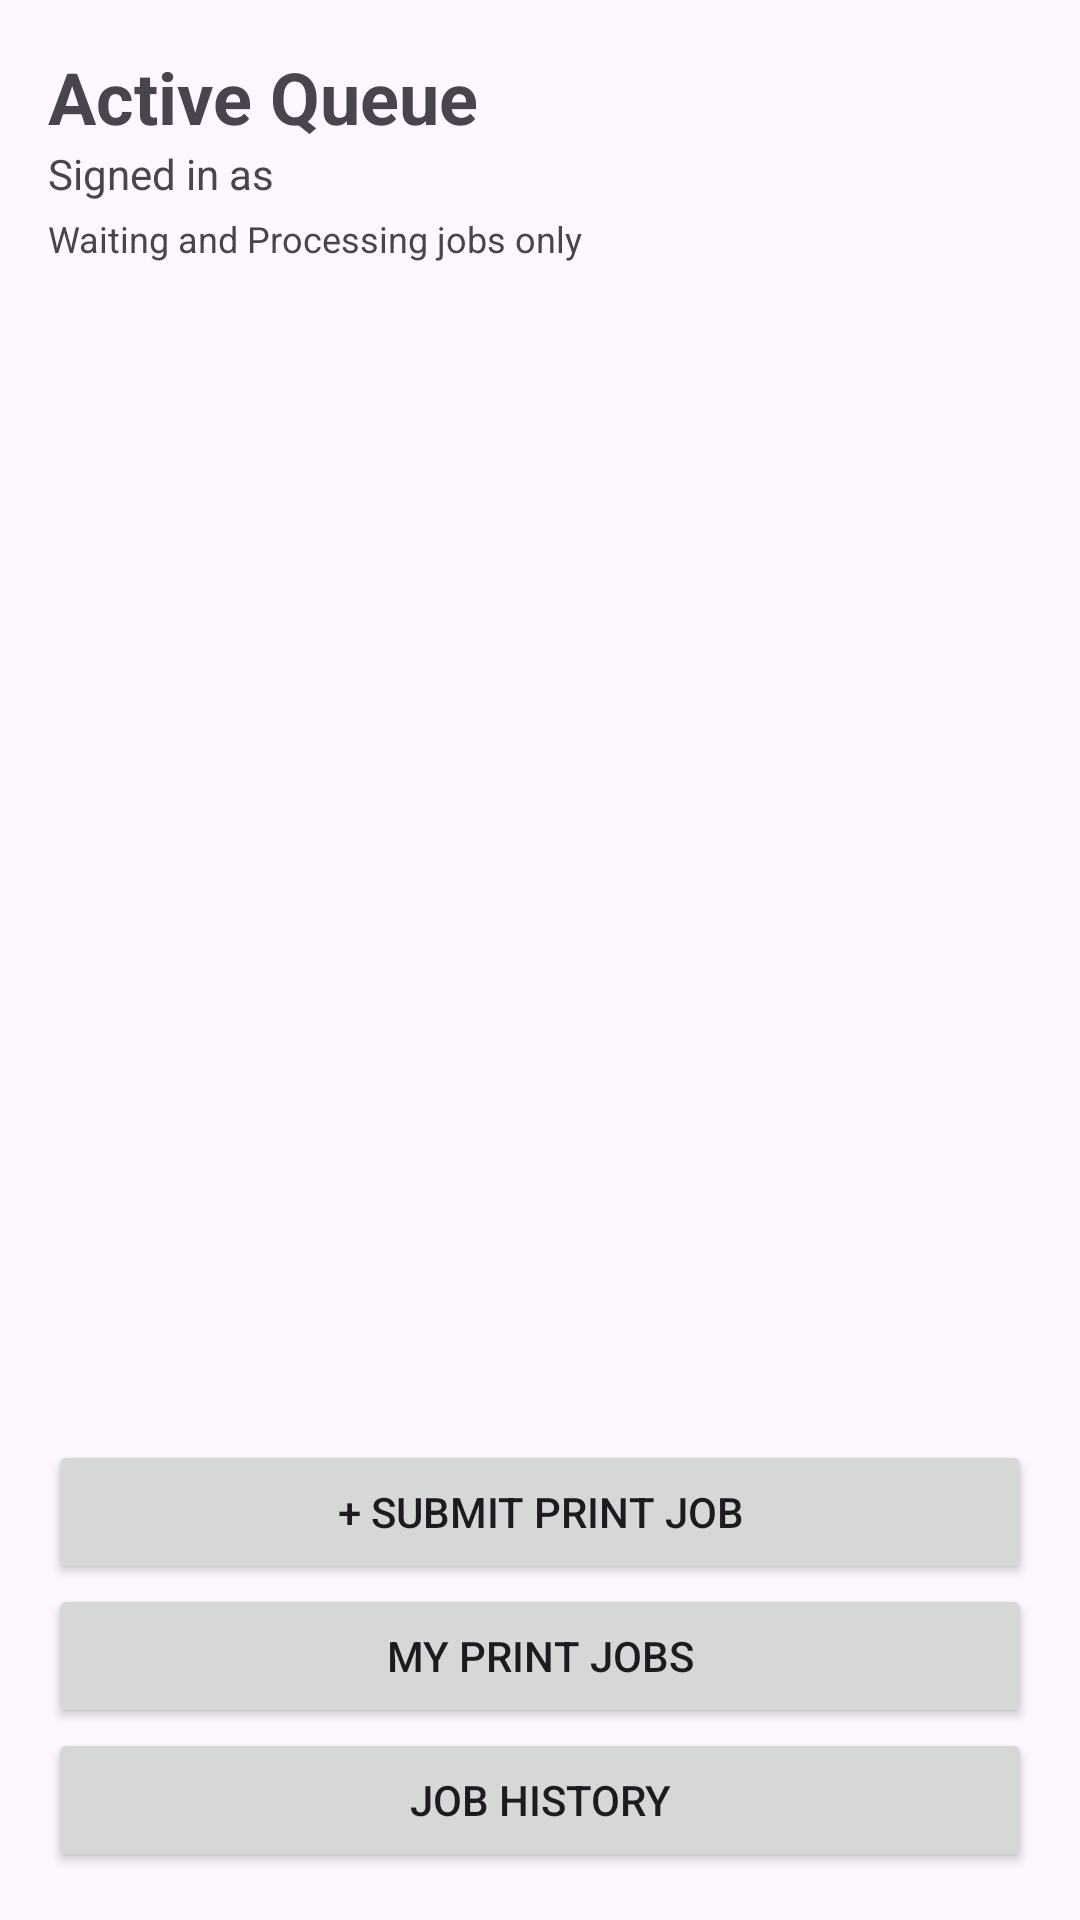

This screen was rendered from an Android layout file. Write that file and the resources it references.
<!-- AndroidManifest.xml: application theme Theme.PrintQ -->
<!-- res/layout/activity_queue.xml -->
<?xml version="1.0" encoding="utf-8"?>
<LinearLayout xmlns:android="http://schemas.android.com/apk/res/android"
    android:layout_width="match_parent"
    android:layout_height="match_parent"
    android:fitsSystemWindows="true"
    android:orientation="vertical"
    android:padding="16dp">

    <TextView
        android:layout_width="wrap_content"
        android:layout_height="wrap_content"
        android:text="Active Queue"
        android:textSize="24sp"
        android:textStyle="bold" />

    <TextView
        android:id="@+id/tvRole"
        android:layout_width="wrap_content"
        android:layout_height="wrap_content"
        android:layout_marginBottom="4dp"
        android:text="Signed in as"
        android:textSize="14sp" />

    <TextView
        android:layout_width="wrap_content"
        android:layout_height="wrap_content"
        android:layout_marginBottom="8dp"
        android:text="Waiting and Processing jobs only"
        android:textSize="12sp" />

    <TextView
        android:id="@+id/tvEmpty"
        android:layout_width="match_parent"
        android:layout_height="wrap_content"
        android:padding="16dp"
        android:text="The queue is empty."
        android:visibility="gone" />

    <androidx.recyclerview.widget.RecyclerView
        android:id="@+id/recyclerView"
        android:layout_width="match_parent"
        android:layout_height="0dp"
        android:layout_weight="1" />

    <Button
        android:id="@+id/btnSubmit"
        android:layout_width="match_parent"
        android:layout_height="wrap_content"
        android:text="+ Submit Print Job" />

    <Button
        android:id="@+id/btnMyJobs"
        android:layout_width="match_parent"
        android:layout_height="wrap_content"
        android:text="My Print Jobs" />

    <Button
        android:id="@+id/btnHistory"
        android:layout_width="match_parent"
        android:layout_height="wrap_content"
        android:text="Job History" />
</LinearLayout>
<!-- resources referenced by this layout -->
<resources>
  <style name="Theme.PrintQ" parent="Base.Theme.PrintQ" />
  <style name="Base.Theme.PrintQ" parent="Theme.Material3.DayNight.NoActionBar">
          
          
      </style>
</resources>
